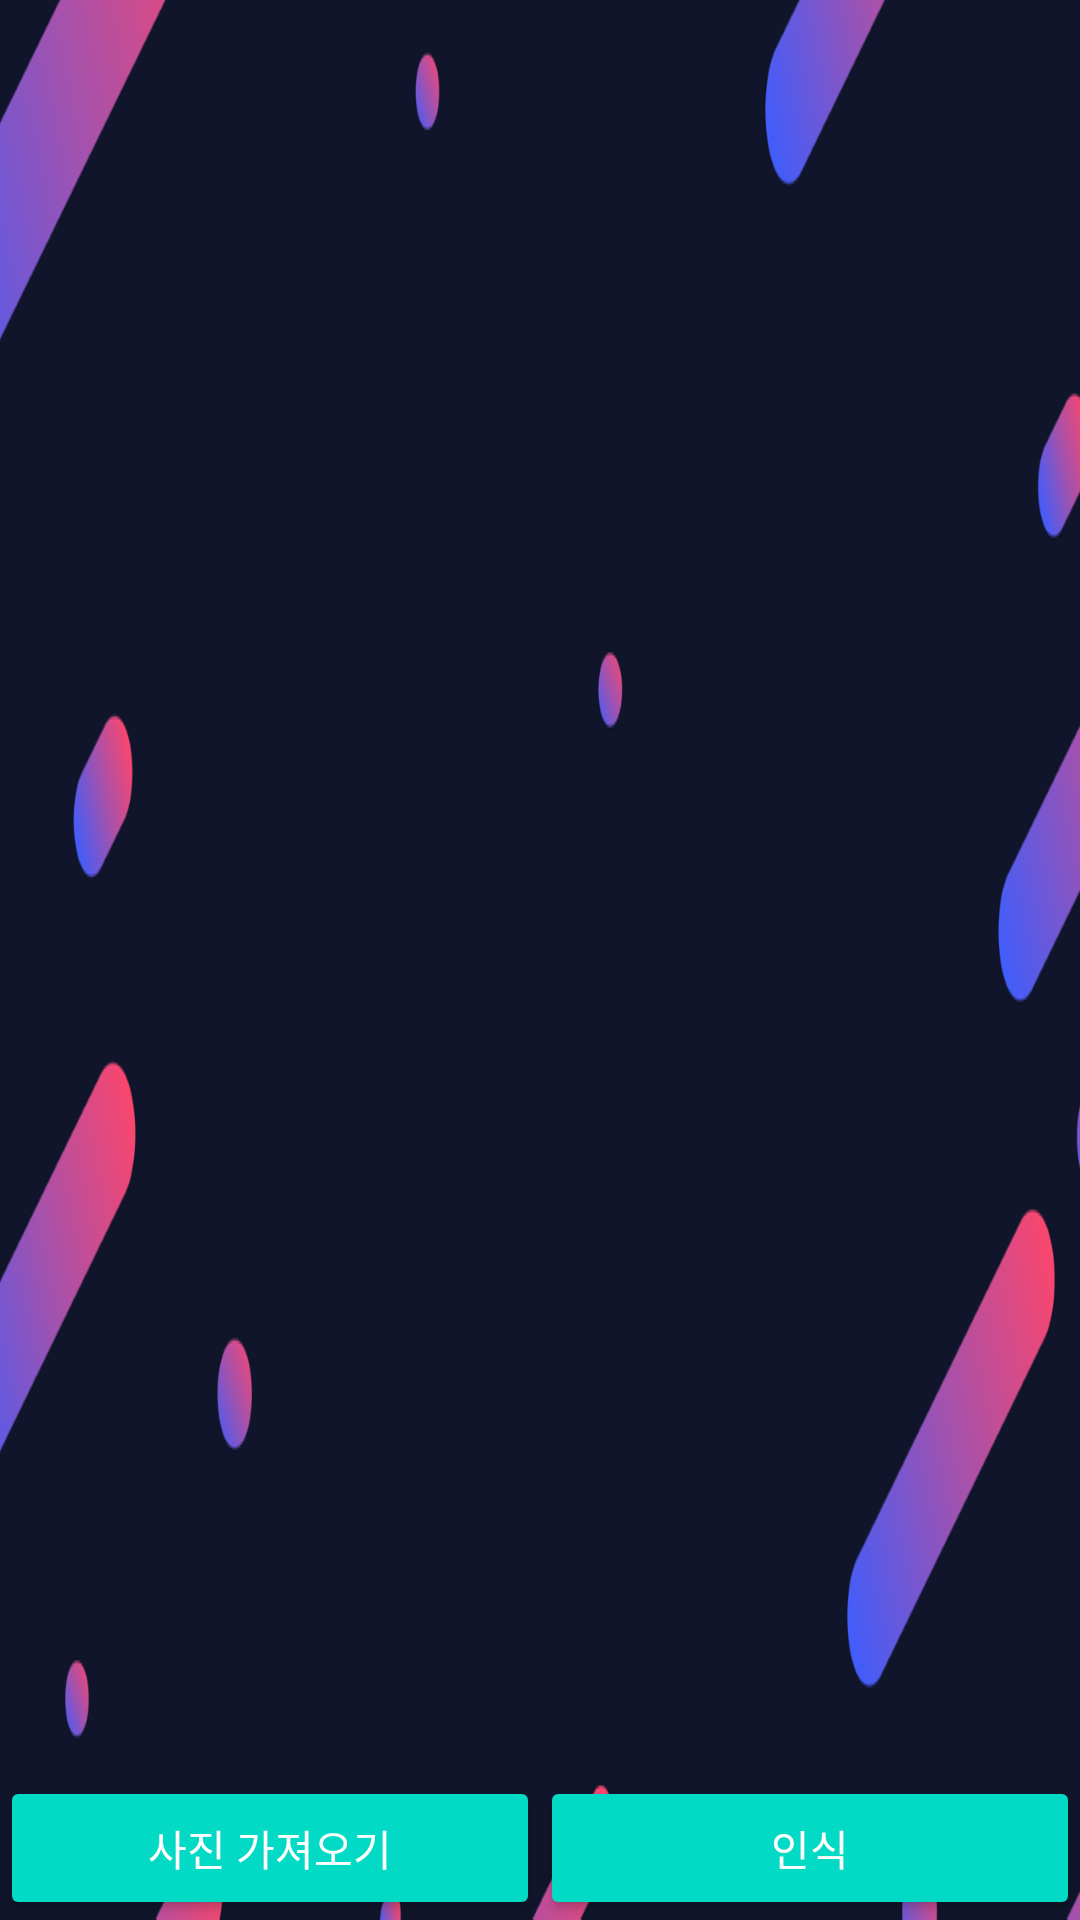

Reconstruct the res/layout file that produces this screen, plus the resources it refers to.
<!-- AndroidManifest.xml: application theme Theme.TodayFacialExpression -->
<!-- res/layout/emotional_recog.xml -->
<?xml version="1.0" encoding="utf-8"?>
<RelativeLayout xmlns:android="http://schemas.android.com/apk/res/android"
    android:layout_width="match_parent"
    android:layout_height="match_parent"
    android:background="@drawable/custom_background">
    <TextView
        android:id="@+id/emotionTextView"
        android:layout_width="match_parent"
        android:layout_height="wrap_content"/>

    <ImageView
        android:id="@+id/imageView"
        android:layout_width="match_parent"
        android:layout_height="match_parent"/>
    <LinearLayout
        android:layout_alignParentBottom="true"
        android:weightSum="2"
        android:layout_width="match_parent"
        android:layout_height="wrap_content">
        <Button
            android:id="@+id/btnTakePic"
            android:text="사진 가져오기"
            style="@style/Widget.AppCompat.Button.Colored"
            android:layout_weight="1"
            android:layout_width="0dp"
            android:layout_height="wrap_content"/>
        <Button
            android:id="@+id/btnProcess"
            android:text="인식"
            style="@style/Widget.AppCompat.Button.Colored"
            android:layout_weight="1"
            android:layout_width="0dp"
            android:layout_height="wrap_content"/>
    </LinearLayout>


</RelativeLayout>
<!-- resources referenced by this layout -->
<resources>
  <!-- drawable custom_background: png bitmap (drawable, 150273 bytes) -->
  <style name="Theme.TodayFacialExpression" parent="Theme.MaterialComponents.DayNight.DarkActionBar">
          
          <item name="colorPrimary">@color/purple_500</item>
          <item name="colorPrimaryVariant">@color/purple_700</item>
          <item name="colorOnPrimary">@color/white</item>
          
          <item name="colorSecondary">@color/teal_200</item>
          <item name="colorSecondaryVariant">@color/teal_700</item>
          <item name="colorOnSecondary">@color/black</item>
          
          <item name="android:statusBarColor" tools:targetApi="l">?attr/colorPrimaryVariant</item>
          
  
          <item name="windowActionBar">false</item>       
          <item name="windowNoTitle">true</item>
      </style>
  <!-- not gathered from this repository: default colours our renderer supplied (Android Studio template values) -->
  <color name="purple_500">#FF6200EE</color>
  <color name="purple_700">#FF3700B3</color>
  <color name="teal_200">#FF03DAC5</color>
  <color name="teal_700">#FF018786</color>
  <color name="black">#FF000000</color>
  <color name="white">#FFFFFFFF</color>
</resources>
